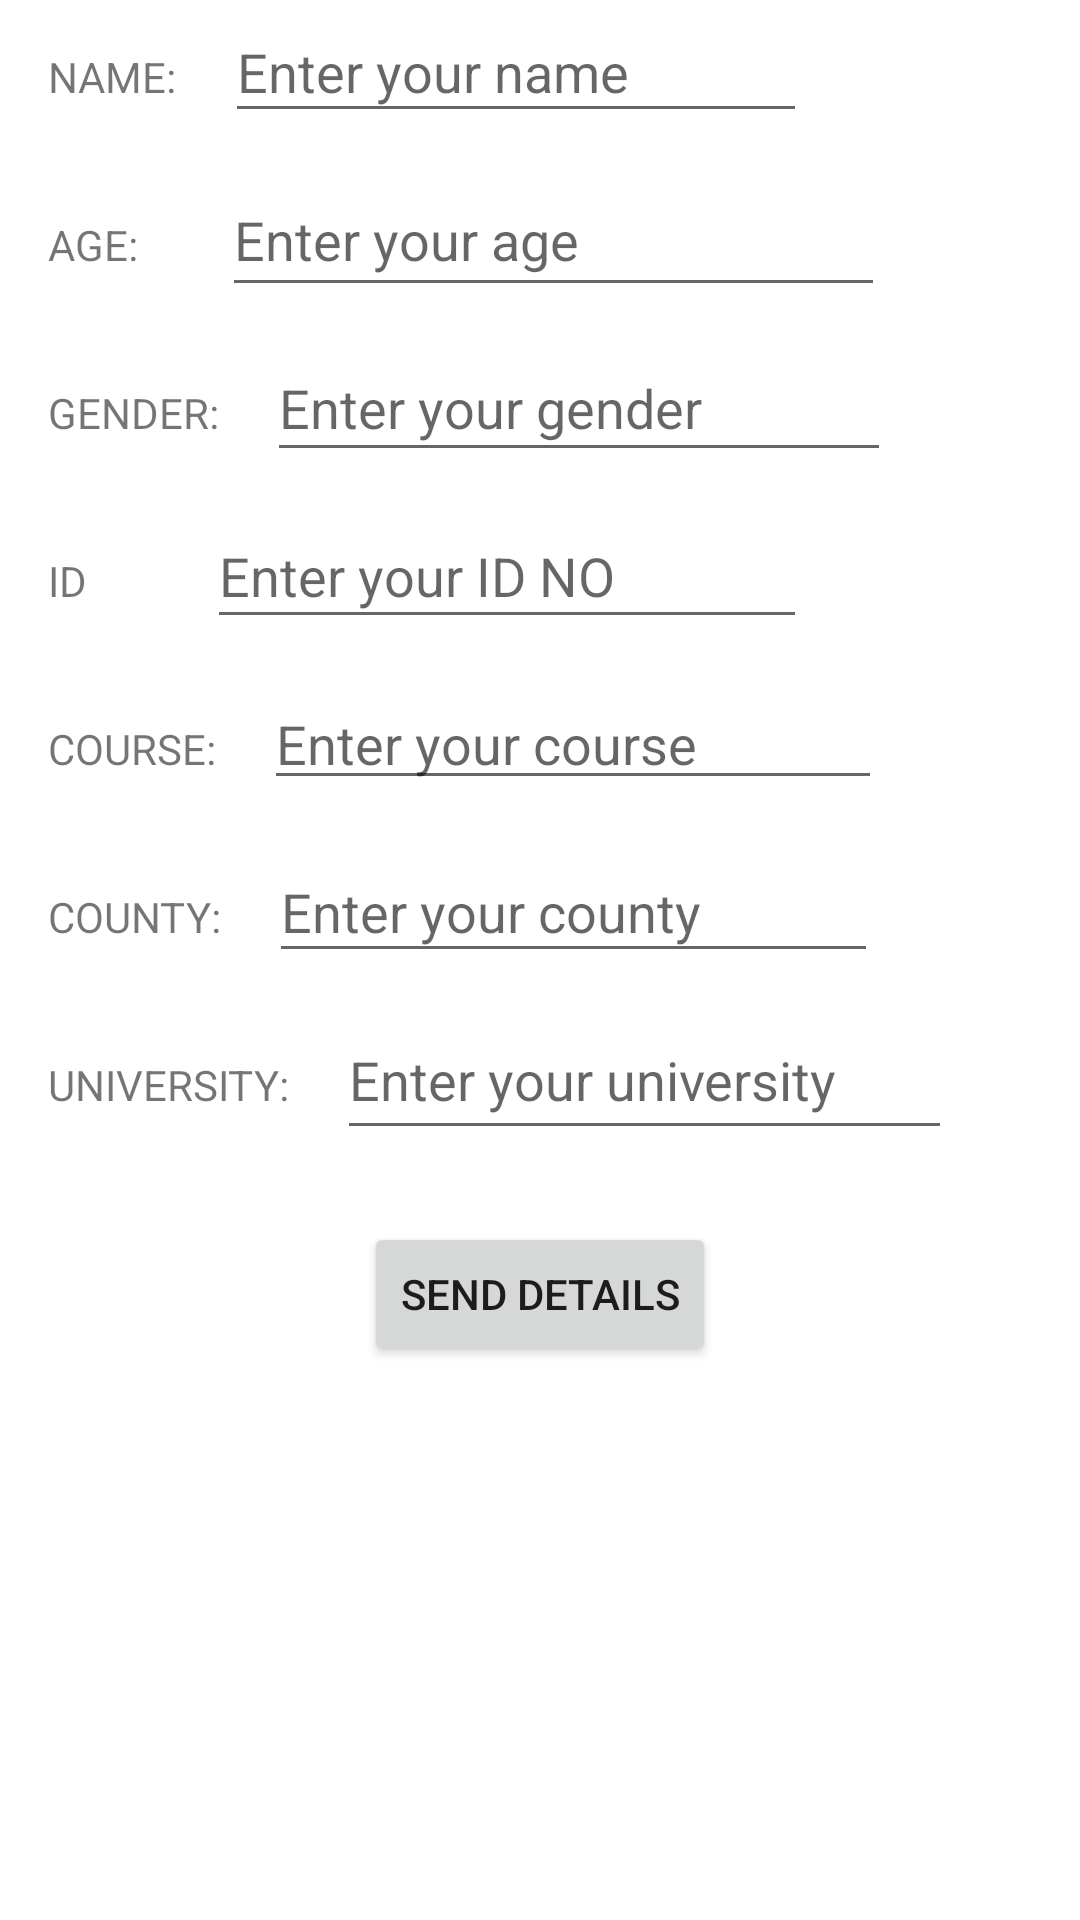

The Android layout XML behind this screen, and the referenced resources:
<!-- AndroidManifest.xml: application theme Theme.C02603122018 -->
<!-- res/layout/activity_main.xml -->
<?xml version="1.0" encoding="utf-8"?>
<androidx.constraintlayout.widget.ConstraintLayout xmlns:android="http://schemas.android.com/apk/res/android"
    xmlns:app="http://schemas.android.com/apk/res-auto"
    xmlns:tools="http://schemas.android.com/tools"
    android:layout_width="match_parent"
    android:layout_height="match_parent"
    tools:context=".MainActivity">

    <Button
        android:id="@+id/button"
        android:layout_width="wrap_content"
        android:layout_height="wrap_content"
        android:layout_marginTop="24dp"
        android:onClick="sendDetails"
        android:text="@string/button_label"
        app:layout_constraintEnd_toEndOf="parent"
        app:layout_constraintStart_toStartOf="parent"
        app:layout_constraintTop_toBottomOf="@+id/user_university" />
    <EditText
        android:id="@+id/user_name"
        android:layout_width="194dp"
        android:layout_height="44dp"
        android:layout_marginStart="16dp"
        android:layout_marginLeft="16dp"
        android:ems="10"
        android:hint="@string/edit_message"
        android:inputType="textPersonName"
        app:layout_constraintBaseline_toBaselineOf="@+id/textView4"
        app:layout_constraintStart_toEndOf="@+id/textView4" />

    <EditText
        android:id="@+id/user_age"
        android:layout_width="221dp"
        android:layout_height="48dp"
        android:layout_marginStart="28dp"
        android:layout_marginLeft="28dp"
        android:layout_marginTop="16dp"
        android:ems="10"
        android:hint="@string/edit_age"
        android:inputType="textPersonName"
        app:layout_constraintBaseline_toBaselineOf="@+id/textView3"
        app:layout_constraintStart_toEndOf="@+id/textView3"
        app:layout_constraintTop_toBottomOf="@+id/user_name" />

    <EditText
        android:id="@+id/user_gender"
        android:layout_width="208dp"
        android:layout_height="46dp"
        android:layout_marginStart="16dp"
        android:layout_marginLeft="16dp"
        android:ems="10"
        android:hint="@string/edit_gender"
        android:inputType="textPersonName"
        app:layout_constraintBaseline_toBaselineOf="@+id/textView5"
        app:layout_constraintStart_toEndOf="@+id/textView5" />

    <EditText
        android:id="@+id/user_id"
        android:layout_width="200dp"
        android:layout_height="45dp"
        android:layout_marginStart="16dp"
        android:layout_marginLeft="16dp"
        android:ems="10"
        android:hint="@string/Edit_id"
        android:inputType="textPersonName"
        app:layout_constraintBaseline_toBaselineOf="@+id/textView6"
        app:layout_constraintStart_toEndOf="@+id/textView6" />

    <EditText
        android:id="@+id/user_course"
        android:layout_width="206dp"
        android:layout_height="41dp"
        android:layout_marginStart="16dp"
        android:layout_marginLeft="16dp"
        android:ems="10"
        android:hint="@string/Edit_course"
        android:inputType="textPersonName"
        app:layout_constraintBaseline_toBaselineOf="@+id/textView7"
        app:layout_constraintStart_toEndOf="@+id/textView7" />

    <EditText
        android:id="@+id/user_county"
        android:layout_width="203dp"
        android:layout_height="44dp"
        android:layout_marginStart="16dp"
        android:layout_marginLeft="16dp"
        android:ems="10"
        android:hint="@string/edit_county"
        android:inputType="textPersonName"
        app:layout_constraintBaseline_toBaselineOf="@+id/textView8"
        app:layout_constraintStart_toEndOf="@+id/textView8" />

    <EditText
        android:id="@+id/user_university"
        android:layout_width="205dp"
        android:layout_height="50dp"
        android:layout_marginStart="16dp"
        android:layout_marginLeft="16dp"
        android:ems="10"
        android:hint="@string/edit_university"
        android:inputType="textPersonName"
        app:layout_constraintBaseline_toBaselineOf="@+id/textView9"
        app:layout_constraintStart_toEndOf="@+id/textView9" />



    <TextView
        android:id="@+id/textView9"
        android:layout_width="wrap_content"
        android:layout_height="wrap_content"
        android:layout_marginStart="16dp"
        android:layout_marginLeft="16dp"
        android:layout_marginTop="352dp"
        android:text="@string/university"
        app:layout_constraintStart_toStartOf="parent"
        app:layout_constraintTop_toTopOf="parent" />

    <TextView
        android:id="@+id/textView8"
        android:layout_width="wrap_content"
        android:layout_height="wrap_content"
        android:layout_marginStart="16dp"
        android:layout_marginLeft="16dp"
        android:layout_marginTop="296dp"
        android:text="@string/county"
        app:layout_constraintStart_toStartOf="parent"
        app:layout_constraintTop_toTopOf="parent" />

    <TextView
        android:id="@+id/textView7"
        android:layout_width="wrap_content"
        android:layout_height="wrap_content"
        android:layout_marginStart="16dp"
        android:layout_marginLeft="16dp"
        android:layout_marginTop="240dp"
        android:text="@string/course"
        app:layout_constraintStart_toStartOf="parent"
        app:layout_constraintTop_toTopOf="parent" />

    <TextView
        android:id="@+id/textView6"
        android:layout_width="37dp"
        android:layout_height="17dp"
        android:layout_marginStart="16dp"
        android:layout_marginLeft="16dp"
        android:layout_marginTop="184dp"
        android:text="@string/Idnumber"
        app:layout_constraintStart_toStartOf="parent"
        app:layout_constraintTop_toTopOf="parent" />

    <TextView
        android:id="@+id/textView5"
        android:layout_width="0dp"
        android:layout_height="wrap_content"
        android:layout_marginStart="16dp"
        android:layout_marginLeft="16dp"
        android:layout_marginTop="128dp"
        android:text="@string/gender"
        app:layout_constraintStart_toStartOf="parent"
        app:layout_constraintTop_toTopOf="parent" />

    <TextView
        android:id="@+id/textView4"
        android:layout_width="wrap_content"
        android:layout_height="wrap_content"
        android:layout_marginStart="16dp"
        android:layout_marginLeft="16dp"
        android:layout_marginTop="16dp"
        android:text="@string/name"
        app:layout_constraintStart_toStartOf="parent"
        app:layout_constraintTop_toTopOf="parent"
        tools:text="@string/name" />

    <TextView
        android:id="@+id/textView3"
        android:layout_width="wrap_content"
        android:layout_height="wrap_content"
        android:layout_marginStart="16dp"
        android:layout_marginLeft="16dp"
        android:layout_marginTop="72dp"
        android:text="@string/age"
        app:layout_constraintStart_toStartOf="parent"
        app:layout_constraintTop_toTopOf="parent" />


</androidx.constraintlayout.widget.ConstraintLayout>
<!-- resources referenced by this layout -->
<resources>
  <string name="Edit_course">Enter your course</string>
  <string name="Edit_id">Enter your ID NO</string>
  <string name="Idnumber">ID NO:</string>
  <string name="age">AGE:</string>
  <string name="button_label">SEND DETAILS</string>
  <string name="county">COUNTY:</string>
  <string name="course">COURSE:</string>
  <string name="edit_age">Enter your age</string>
  <string name="edit_county">Enter your county</string>
  <string name="edit_gender">Enter your gender</string>
  <string name="edit_message">Enter your name</string>
  <string name="edit_university">Enter your university</string>
  <string name="gender">GENDER:</string>
  <string name="name">NAME:</string>
  <string name="university">UNIVERSITY:</string>
  <style name="Theme.C02603122018" parent="Theme.MaterialComponents.DayNight.DarkActionBar">
          
          <item name="colorPrimary">@color/purple_500</item>
          <item name="colorPrimaryVariant">@color/purple_700</item>
          <item name="colorOnPrimary">@color/white</item>
          
          <item name="colorSecondary">@color/teal_200</item>
          <item name="colorSecondaryVariant">@color/teal_700</item>
          <item name="colorOnSecondary">@color/black</item>
          
          <item name="android:statusBarColor" tools:targetApi="l">?attr/colorPrimaryVariant</item>
          
      </style>
  <!-- not gathered from this repository: default colours our renderer supplied (Android Studio template values) -->
  <color name="purple_500">#FF6200EE</color>
  <color name="purple_700">#FF3700B3</color>
  <color name="teal_200">#FF03DAC5</color>
  <color name="teal_700">#FF018786</color>
  <color name="black">#FF000000</color>
  <color name="white">#FFFFFFFF</color>
</resources>
